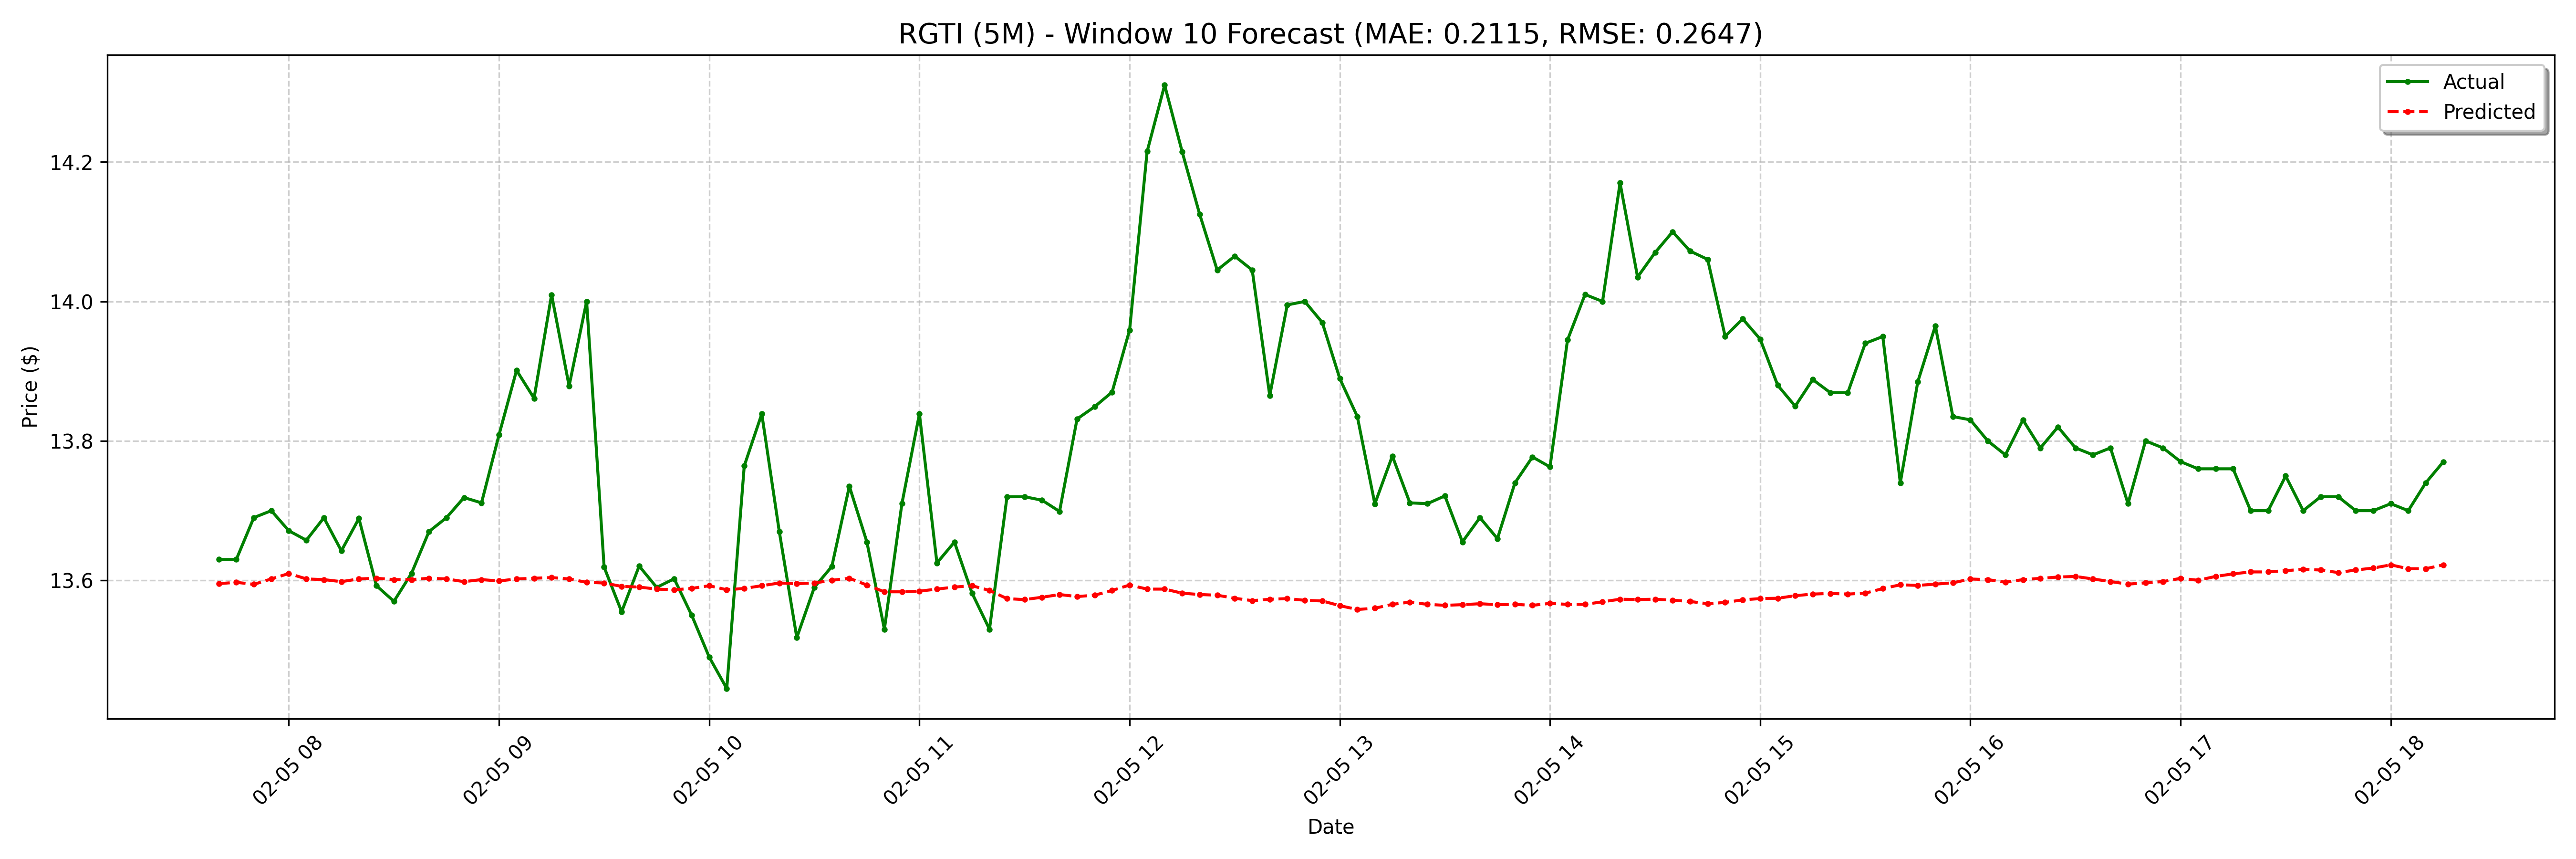

Data behind this chart, as committed beside it:
date, actual, forecast
2025-02-05 07:40:00-05:00, 13.63, 13.6
2025-02-05 07:45:00-05:00, 13.63, 13.6
2025-02-05 07:50:00-05:00, 13.69, 13.59
2025-02-05 07:55:00-05:00, 13.7, 13.6
2025-02-05 08:00:00-05:00, 13.67, 13.61
2025-02-05 08:05:00-05:00, 13.66, 13.6
2025-02-05 08:10:00-05:00, 13.69, 13.6
2025-02-05 08:15:00-05:00, 13.64, 13.6
2025-02-05 08:20:00-05:00, 13.69, 13.6
2025-02-05 08:25:00-05:00, 13.59, 13.6
2025-02-05 08:30:00-05:00, 13.57, 13.6
2025-02-05 08:35:00-05:00, 13.61, 13.6
2025-02-05 08:40:00-05:00, 13.67, 13.6
2025-02-05 08:45:00-05:00, 13.69, 13.6
2025-02-05 08:50:00-05:00, 13.72, 13.6
2025-02-05 08:55:00-05:00, 13.71, 13.6
2025-02-05 09:00:00-05:00, 13.81, 13.6
2025-02-05 09:05:00-05:00, 13.9, 13.6
2025-02-05 09:10:00-05:00, 13.86, 13.6
2025-02-05 09:15:00-05:00, 14.01, 13.6
2025-02-05 09:20:00-05:00, 13.88, 13.6
2025-02-05 09:25:00-05:00, 14.0, 13.6
2025-02-05 09:30:00-05:00, 13.62, 13.6
2025-02-05 09:35:00-05:00, 13.55, 13.59
2025-02-05 09:40:00-05:00, 13.62, 13.59
2025-02-05 09:45:00-05:00, 13.59, 13.59
2025-02-05 09:50:00-05:00, 13.6, 13.59
2025-02-05 09:55:00-05:00, 13.55, 13.59
2025-02-05 10:00:00-05:00, 13.49, 13.59
2025-02-05 10:05:00-05:00, 13.45, 13.59
2025-02-05 10:10:00-05:00, 13.76, 13.59
2025-02-05 10:15:00-05:00, 13.84, 13.59
2025-02-05 10:20:00-05:00, 13.67, 13.6
2025-02-05 10:25:00-05:00, 13.52, 13.6
2025-02-05 10:30:00-05:00, 13.59, 13.6
2025-02-05 10:35:00-05:00, 13.62, 13.6
2025-02-05 10:40:00-05:00, 13.73, 13.6
2025-02-05 10:45:00-05:00, 13.66, 13.59
2025-02-05 10:50:00-05:00, 13.53, 13.58
2025-02-05 10:55:00-05:00, 13.71, 13.58
2025-02-05 11:00:00-05:00, 13.84, 13.58
2025-02-05 11:05:00-05:00, 13.62, 13.59
2025-02-05 11:10:00-05:00, 13.65, 13.59
2025-02-05 11:15:00-05:00, 13.58, 13.59
2025-02-05 11:20:00-05:00, 13.53, 13.59
2025-02-05 11:25:00-05:00, 13.72, 13.57
2025-02-05 11:30:00-05:00, 13.72, 13.57
2025-02-05 11:35:00-05:00, 13.71, 13.58
2025-02-05 11:40:00-05:00, 13.7, 13.58
2025-02-05 11:45:00-05:00, 13.83, 13.58
2025-02-05 11:50:00-05:00, 13.85, 13.58
2025-02-05 11:55:00-05:00, 13.87, 13.59
2025-02-05 12:00:00-05:00, 13.96, 13.59
2025-02-05 12:05:00-05:00, 14.21, 13.59
2025-02-05 12:10:00-05:00, 14.31, 13.59
2025-02-05 12:15:00-05:00, 14.21, 13.58
2025-02-05 12:20:00-05:00, 14.12, 13.58
2025-02-05 12:25:00-05:00, 14.04, 13.58
2025-02-05 12:30:00-05:00, 14.06, 13.57
2025-02-05 12:35:00-05:00, 14.04, 13.57
... 68 more rows
